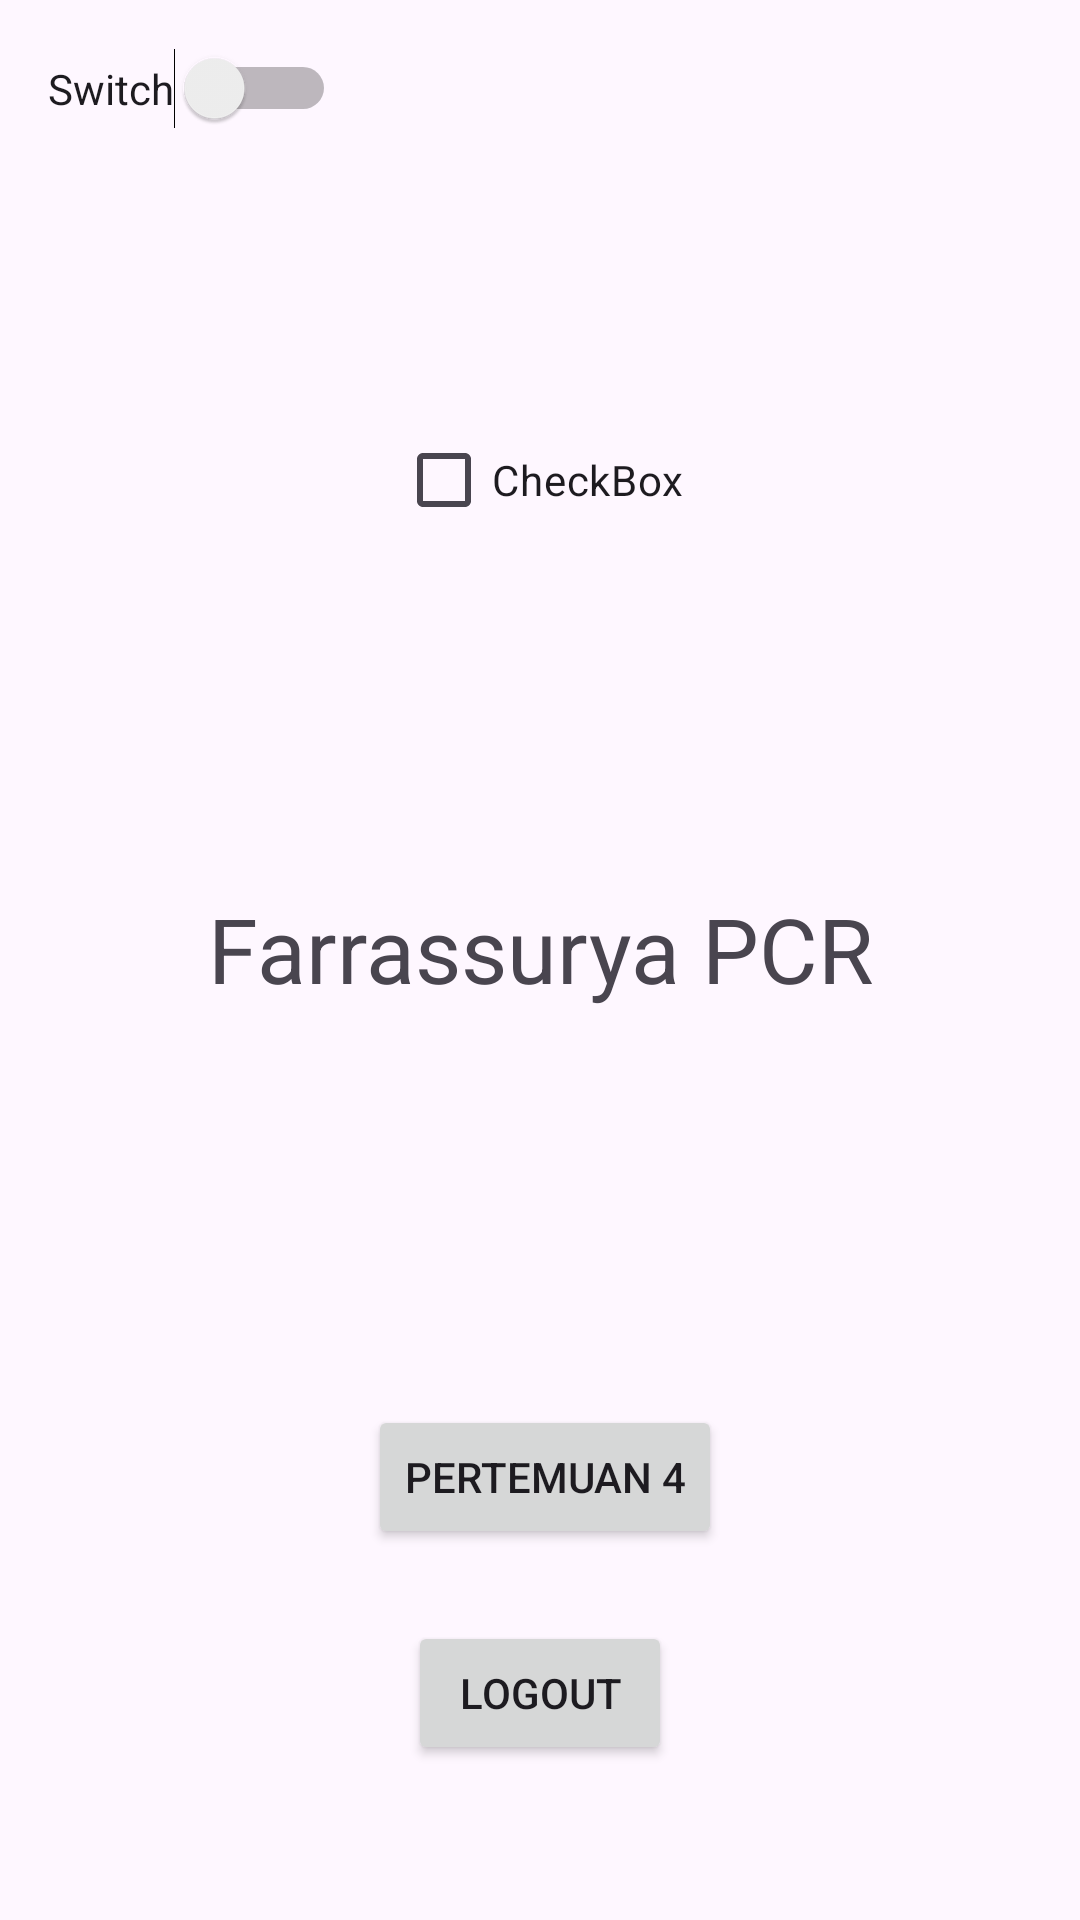

Write the Android layout XML for this screen, with the resource values it uses.
<!-- AndroidManifest.xml: application theme Theme.NixzzApps -->
<!-- res/layout/activity_main.xml -->
<?xml version="1.0" encoding="utf-8"?>
<androidx.constraintlayout.widget.ConstraintLayout xmlns:android="http://schemas.android.com/apk/res/android"
    xmlns:app="http://schemas.android.com/apk/res-auto"
    xmlns:tools="http://schemas.android.com/tools"
    android:id="@+id/main"
    android:layout_width="match_parent"
    android:layout_height="match_parent"
    tools:context=".MainActivity">

    <TextView
        android:id="@+id/textView4"
        android:layout_width="wrap_content"
        android:layout_height="wrap_content"
        android:layout_marginTop="112dp"
        android:text="Farrassurya PCR"
        android:textSize="30sp"
        app:layout_constraintEnd_toEndOf="parent"
        app:layout_constraintStart_toStartOf="parent"
        app:layout_constraintTop_toBottomOf="@+id/checkBox" />

    <Button
        android:id="@+id/btnToFourth"
        android:layout_width="wrap_content"
        android:layout_height="wrap_content"
        android:layout_marginTop="132dp"
        android:text="Pertemuan 4"
        app:layout_constraintEnd_toEndOf="parent"
        app:layout_constraintHorizontal_bias="0.507"
        app:layout_constraintStart_toStartOf="parent"
        app:layout_constraintTop_toBottomOf="@+id/textView4" />

    <Button
        android:id="@+id/btnLogout"
        android:layout_width="wrap_content"
        android:layout_height="wrap_content"
        android:layout_marginTop="24dp"
        android:text="Logout"
        app:layout_constraintEnd_toEndOf="parent"
        app:layout_constraintStart_toStartOf="parent"
        app:layout_constraintTop_toBottomOf="@+id/btnToFourth" />

    <Switch
        android:id="@+id/switch1"
        android:layout_width="wrap_content"
        android:layout_height="wrap_content"
        android:layout_marginStart="16dp"
        android:layout_marginTop="16dp"
        android:text="Switch"
        app:layout_constraintStart_toStartOf="parent"
        app:layout_constraintTop_toTopOf="parent" />

    <CheckBox
        android:id="@+id/checkBox"
        android:layout_width="wrap_content"
        android:layout_height="wrap_content"
        android:layout_marginTop="136dp"
        android:text="CheckBox"
        app:layout_constraintEnd_toEndOf="parent"
        app:layout_constraintStart_toStartOf="parent"
        app:layout_constraintTop_toTopOf="parent" />

</androidx.constraintlayout.widget.ConstraintLayout>
<!-- resources referenced by this layout -->
<resources>
  <style name="Theme.NixzzApps" parent="Base.Theme.NixzzApps" />
  <style name="Base.Theme.NixzzApps" parent="Theme.Material3.DayNight.NoActionBar">
          
          
      </style>
</resources>
